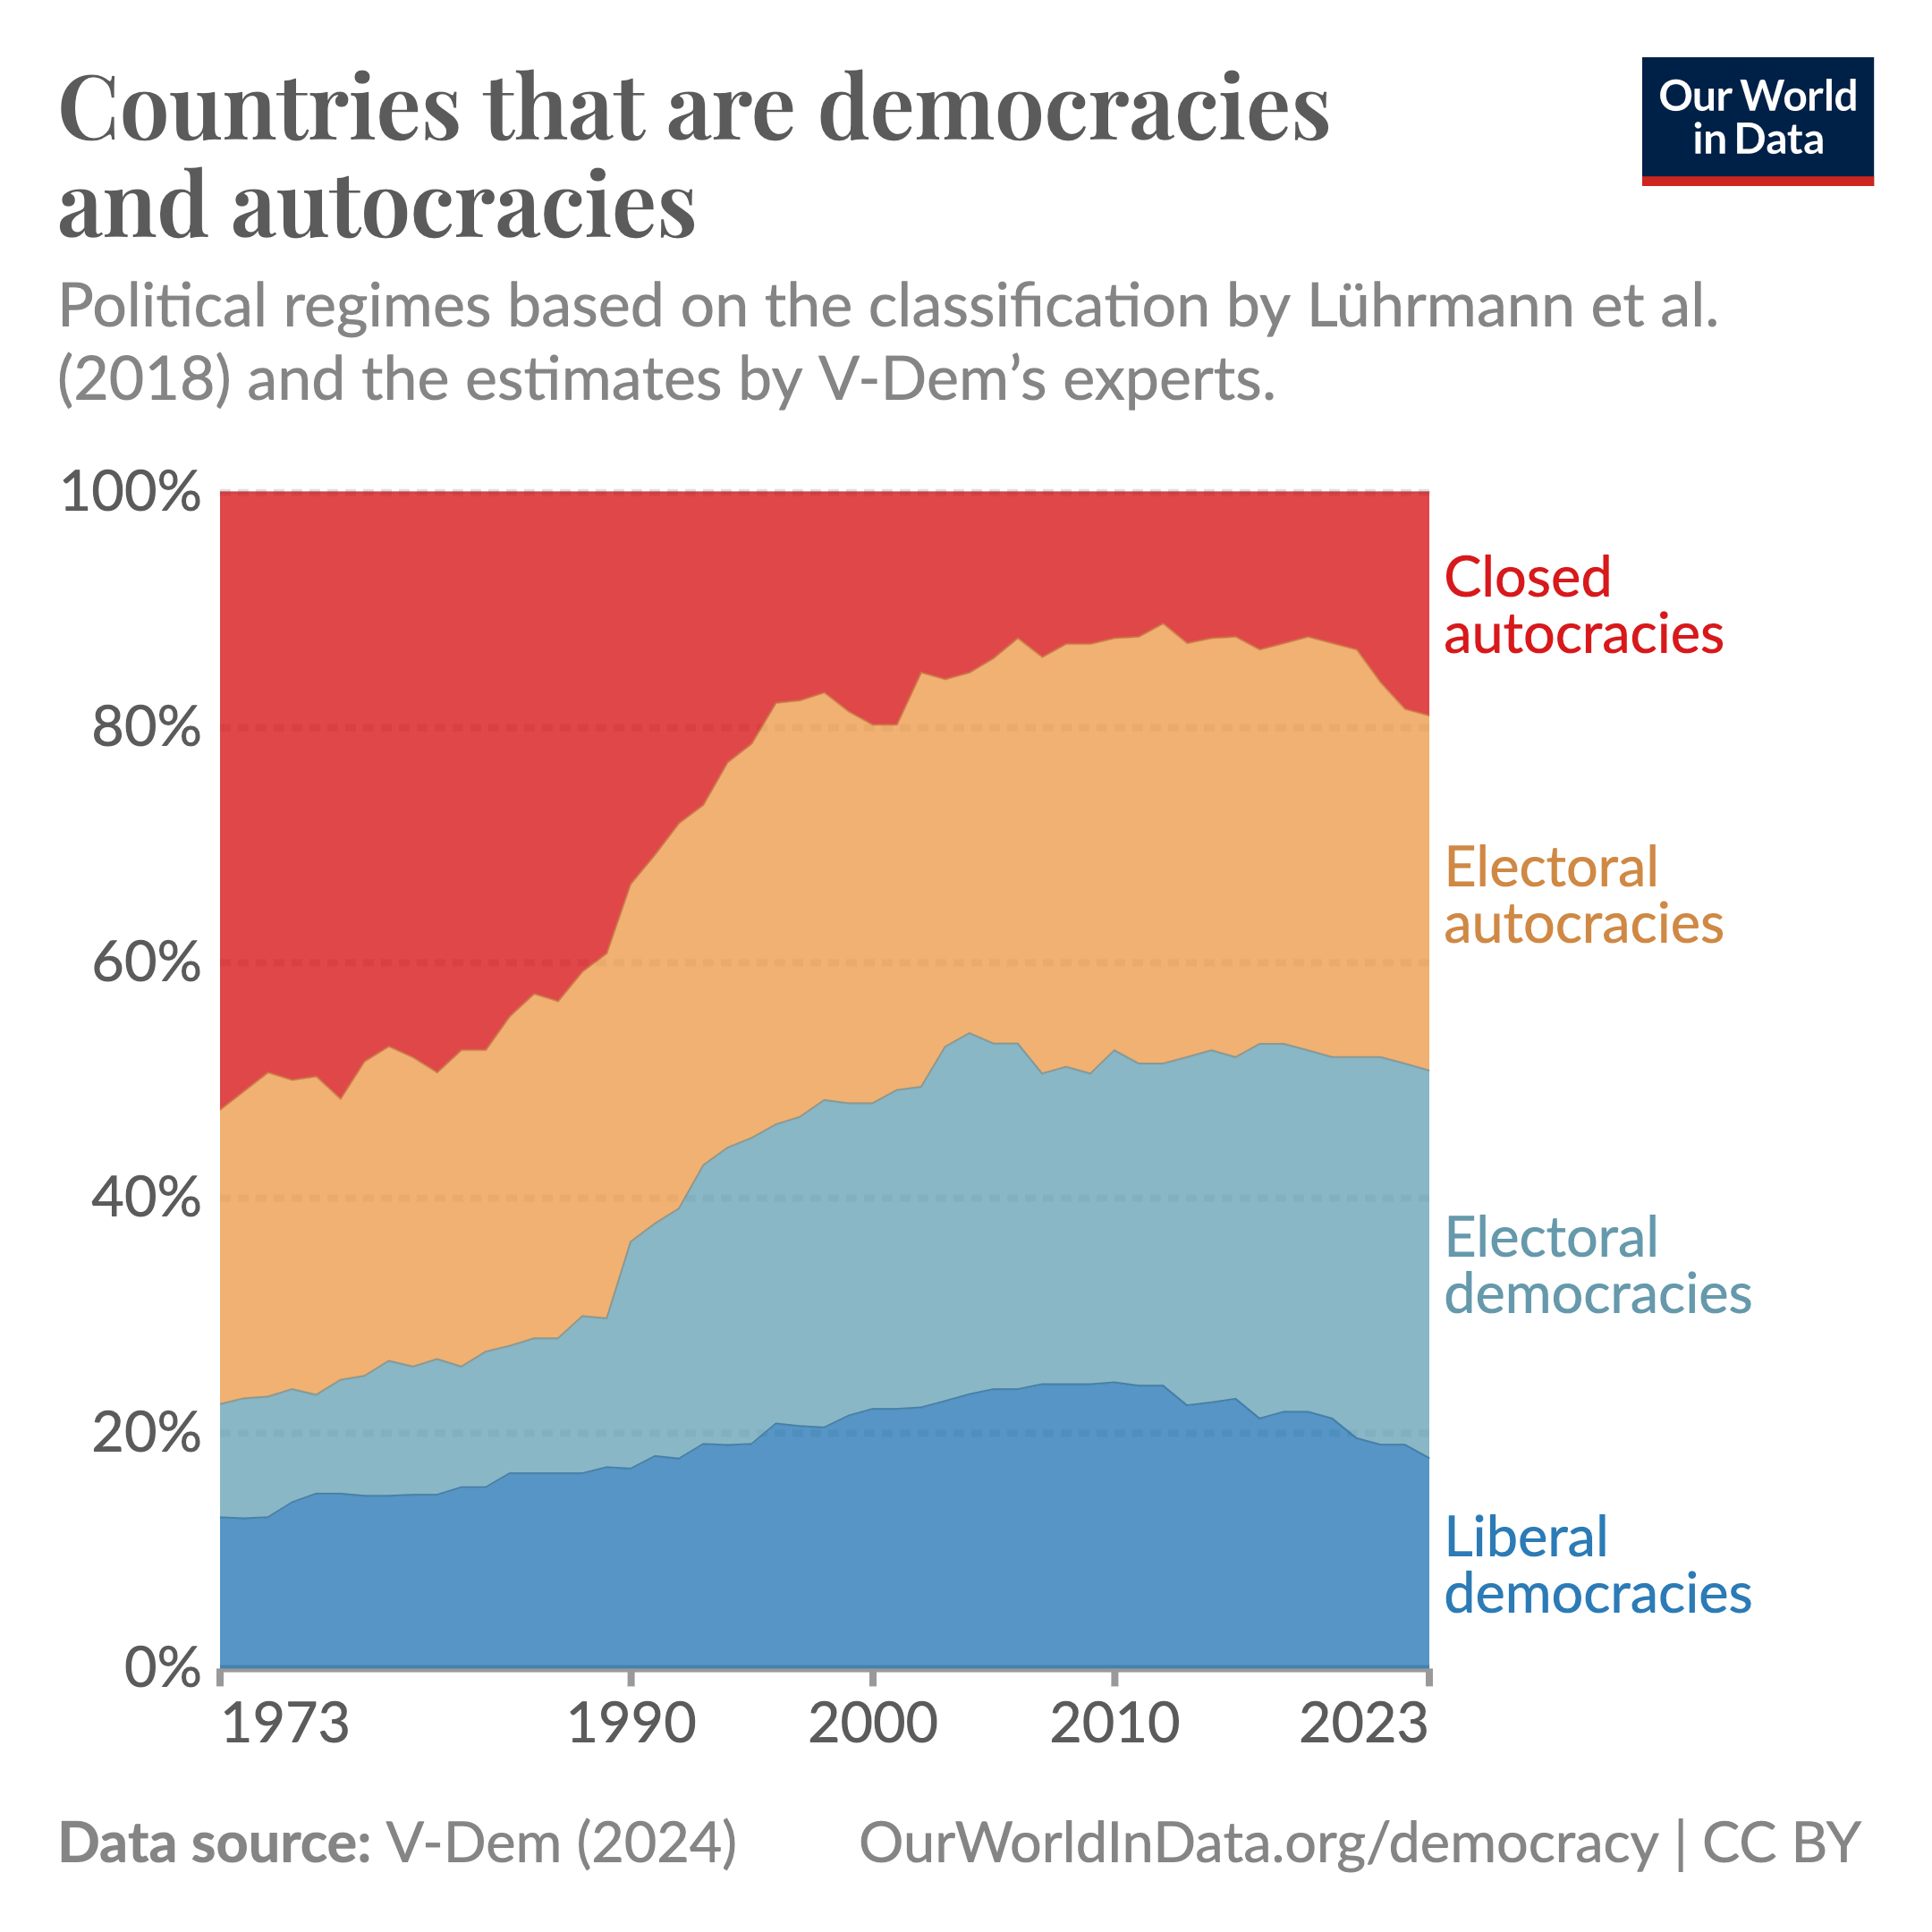

Data behind this chart, as committed beside it:
Entity, Code, Year, Closed autocracies, Electoral autocracies, Electoral democracies, Liberal democracies
World, OWID_WRL, 1973, 54.43, 23.42, 9.494, 12.66
World, OWID_WRL, 1974, 51.9, 25.32, 10.13, 12.66
World, OWID_WRL, 1975, 50.63, 26.58, 10.13, 12.66
World, OWID_WRL, 1976, 51.59, 24.84, 9.554, 14.01
World, OWID_WRL, 1977, 51.59, 25.48, 8.28, 14.65
World, OWID_WRL, 1978, 52.87, 22.93, 9.554, 14.65
World, OWID_WRL, 1979, 49.68, 25.48, 10.19, 14.65
World, OWID_WRL, 1980, 48.41, 26.11, 10.83, 14.65
World, OWID_WRL, 1981, 49.68, 24.84, 10.83, 14.65
World, OWID_WRL, 1982, 50.96, 22.93, 11.46, 14.65
World, OWID_WRL, 1983, 49.68, 24.84, 10.19, 15.29
World, OWID_WRL, 1984, 49.68, 23.57, 11.46, 15.29
World, OWID_WRL, 1985, 46.5, 26.11, 10.83, 16.56
World, OWID_WRL, 1986, 43.95, 28.03, 11.46, 16.56
World, OWID_WRL, 1987, 45.22, 26.75, 11.46, 16.56
World, OWID_WRL, 1988, 42.68, 27.39, 13.38, 16.56
World, OWID_WRL, 1989, 39.87, 30.38, 12.66, 17.09
World, OWID_WRL, 1990, 34.3, 29.65, 19.77, 16.28
World, OWID_WRL, 1991, 32.37, 30.06, 20.23, 17.34
World, OWID_WRL, 1992, 28.16, 32.76, 21.84, 17.24
World, OWID_WRL, 1993, 27.43, 30.86, 22.86, 18.86
World, OWID_WRL, 1994, 23.43, 32.57, 25.14, 18.86
World, OWID_WRL, 1995, 21.71, 33.14, 26.29, 18.86
World, OWID_WRL, 1996, 19.43, 34.29, 25.71, 20.57
World, OWID_WRL, 1997, 17.71, 35.43, 26.29, 20.57
World, OWID_WRL, 1998, 17.05, 35.23, 27.27, 20.45
World, OWID_WRL, 1999, 18.64, 33.33, 26.55, 21.47
World, OWID_WRL, 2000, 19.77, 32.77, 25.42, 22.03
World, OWID_WRL, 2001, 19.77, 31.64, 26.55, 22.03
World, OWID_WRL, 2002, 16.38, 33.9, 27.68, 22.03
World, OWID_WRL, 2003, 17.51, 28.81, 31.07, 22.6
World, OWID_WRL, 2004, 17.51, 28.81, 30.51, 23.16
World, OWID_WRL, 2005, 14.69, 32.2, 29.38, 23.73
World, OWID_WRL, 2006, 12.99, 34.46, 28.81, 23.73
World, OWID_WRL, 2007, 14.61, 34.27, 26.97, 24.16
World, OWID_WRL, 2008, 14.04, 34.83, 26.97, 24.16
World, OWID_WRL, 2009, 14.04, 34.83, 25.84, 25.28
World, OWID_WRL, 2010, 14.04, 33.71, 27.53, 24.72
World, OWID_WRL, 2011, 13.97, 34.08, 27.37, 24.58
World, OWID_WRL, 2012, 12.85, 34.64, 27.93, 24.58
World, OWID_WRL, 2013, 13.97, 34.64, 29.05, 22.35
World, OWID_WRL, 2014, 14.53, 34.08, 28.49, 22.91
World, OWID_WRL, 2015, 13.97, 33.52, 29.61, 22.91
World, OWID_WRL, 2016, 13.97, 32.96, 31.28, 21.79
World, OWID_WRL, 2017, 13.41, 34.64, 30.17, 21.79
World, OWID_WRL, 2018, 12.29, 35.2, 30.73, 21.79
World, OWID_WRL, 2019, 13.41, 34.64, 30.73, 21.23
World, OWID_WRL, 2020, 13.97, 34.64, 31.84, 19.55
World, OWID_WRL, 2021, 17.32, 31.28, 31.84, 19.55
World, OWID_WRL, 2022, 18.99, 30.17, 30.17, 20.67
World, OWID_WRL, 2023, 19.55, 30.17, 31.28, 18.99
